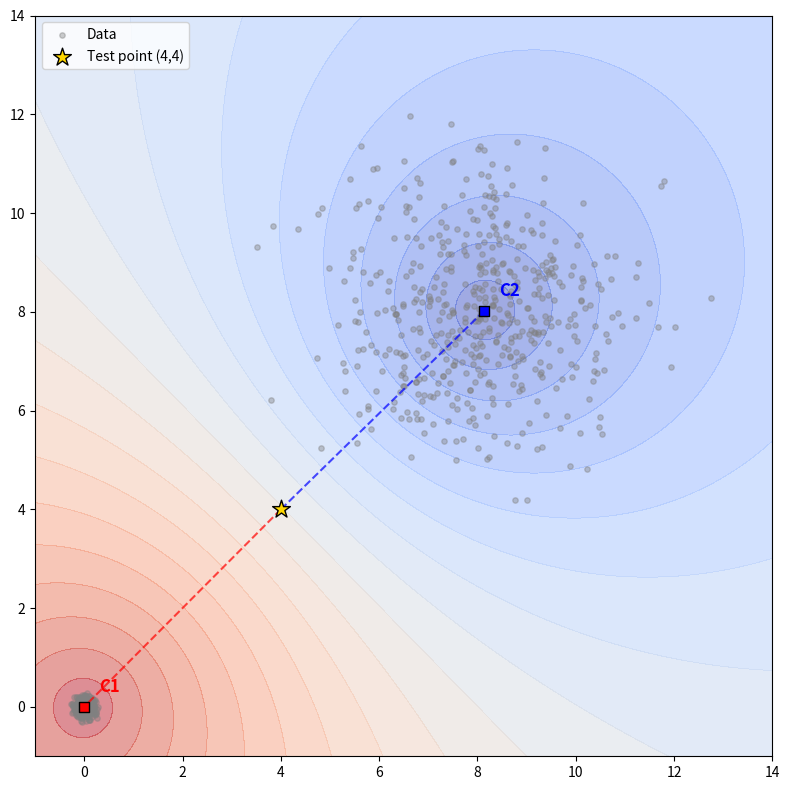

Recreate this plot in Python.
import numpy as np
import matplotlib.pyplot as plt

def example_1():
    """
    R² PD example: run PD clustering first,
    then plot final PD decision regions and distances from the test point.
    """
    np.random.seed(0)

    # --- Data: two balanced clusters ----------------------------------------
    C1_points = 0.1 * np.random.randn(500, 2)          # dense cluster near (0,0)
    C2_points = 8 + 1.5 * np.random.randn(500, 2)      # wide cluster near (8,8)
    points  = np.vstack([C1_points, C2_points])
    init_centers = np.array([[0.0, 0.0], [8.0, 8.0]])  # starting guess
    test_point   = np.array([[4.0, 4.0]])

    # --- PD formula ----------------------------------------------------------
    def pd_prob(x, centers):
        d = np.linalg.norm(x - centers, axis=1)
        invd = 1 / np.maximum(d, 1e-10)
        return invd / invd.sum()

    # --- PD clustering loop --------------------------------------------------
    def run_pd(points, centers, tol=1e-4, max_iter=100):
        history = [centers.copy()]
        for it in range(max_iter):
            new_centers = np.zeros_like(centers)
            for k in range(len(centers)):
                weights = []
                weighted_points = []
                for x in points:
                    d = np.linalg.norm(x - centers, axis=1)
                    invd = 1 / np.maximum(d, 1e-10)
                    p = invd / invd.sum()
                    w = (p[k] ** 2) / max(d[k], 1e-10)
                    weights.append(w)
                    weighted_points.append(w * x)
                weights = np.array(weights)
                weighted_points = np.array(weighted_points)
                new_centers[k] = weighted_points.sum(axis=0) / weights.sum()
            move = np.sum(np.linalg.norm(new_centers - centers, axis=1))
            history.append(new_centers.copy())
            centers = new_centers
            print(f"Iteration {it+1}: centres = {centers}")
            if move < tol:
                break
        return centers, history

    # --- Run PD clustering before plotting -----------------------------------
    final_centers, history = run_pd(points, init_centers)

    print("\n--- Final PD centres ---")
    for i, c in enumerate(final_centers):
        print(f"C{i+1}: {c}")

    # PD membership of test point with final centres
    p_pd = pd_prob(test_point, final_centers)
    print(f"\nTest point (4,4) PD membership: {p_pd[0]:.1%} C1 vs {p_pd[1]:.1%} C2")

    # --- Compute PD decision map ---------------------------------------------
    xs = np.linspace(-1, 14, 200)
    ys = np.linspace(-1, 14, 200)
    X, Y = np.meshgrid(xs, ys)
    Z = np.zeros_like(X)
    for i in range(X.shape[0]):
        for j in range(X.shape[1]):
            d = [np.hypot(X[i,j]-c[0], Y[i,j]-c[1]) for c in final_centers]
            invd = [1 / max(val, 1e-10) for val in d]
            Z[i,j] = invd[0] / (invd[0] + invd[1])

    # --- Plot ----------------------------------------------------------------
    plt.figure(figsize=(8, 8))
    plt.contourf(X, Y, Z, levels=np.linspace(0, 1, 21), cmap='coolwarm', alpha=0.5)
    plt.scatter(points[:, 0], points[:, 1], c='gray', s=15, alpha=0.4, label='Data')

    # final centres with labels
    plt.scatter(final_centers[:, 0], final_centers[:, 1],
                c=['red', 'blue'], s=50, marker='s', edgecolor='black', zorder=4)
    plt.annotate('C1', final_centers[0] + [0.3, 0.3], color='red',
                 weight='bold', fontsize=12)
    plt.annotate('C2', final_centers[1] + [0.3, 0.3], color='blue',
                 weight='bold', fontsize=12)

    # test point
    plt.scatter(test_point[:, 0], test_point[:, 1],
                c='gold', s=180, marker='*', edgecolor='black',
                zorder=5, label='Test point (4,4)')

    # dashed lines from test point to final centres to show distances
    for c, col in zip(final_centers, ['red', 'blue']):
        plt.plot([test_point[0, 0], c[0]],
                 [test_point[0, 1], c[1]],
                 linestyle='--', color=col, alpha=0.7)
    plt.legend(loc='upper left')
    plt.tight_layout()
    plt.show()

def main():
    example_1()

if __name__ == "__main__":
    main()
